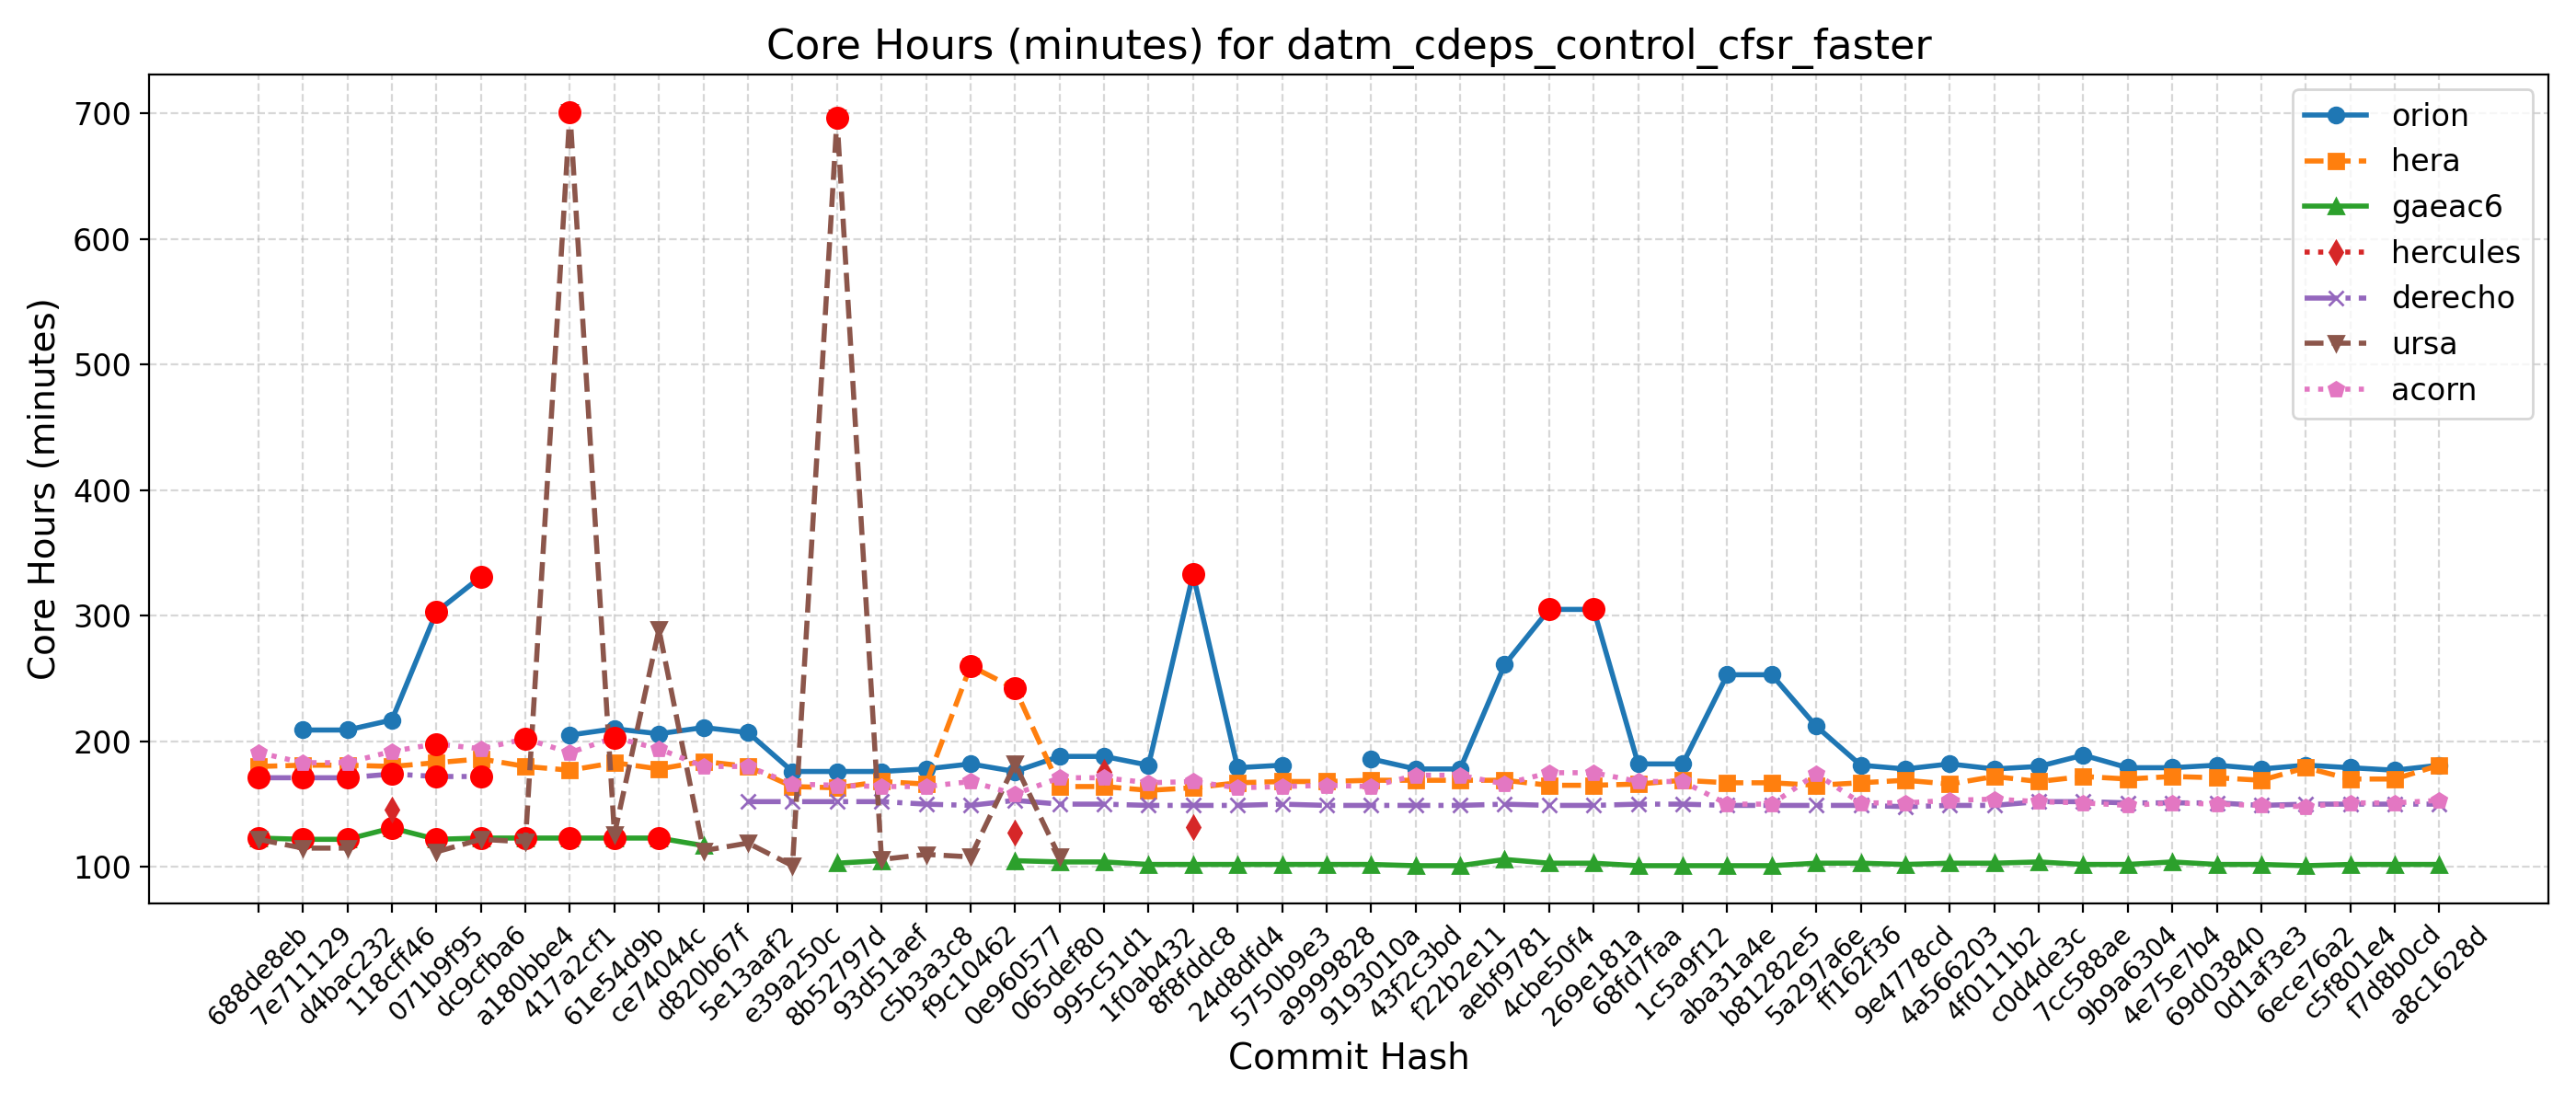

The table this chart was drawn from, first rows:
Hash, Date, Message, orion, hera, gaeac6, hercules, derecho, ursa, wcoss2, acorn
688de8eb, 2025-09-04, Fix default cdmbgwd settings (#2788), , 180, 123, , 171, 122, , 191
7e711129, 2025-09-02, Use container with spack stack 1.9.2 (#2…, 209, 181, 122, , 171, 115, , 183
d4bac232, 2025-08-29, MPAS dycore + Atmosphere Generalization …, 209, 181, 122, , 171, 115, , 183
118cff46, 2025-08-25, Add FV3 grid mask for regional domains t…, 217, 180, 131, 146, 174, , , 192
071b9f95, 2025-08-22, Fix Restart IAU and Ultra-Low Reproducib…, 303, 183, 122, , 172, 112, , 198
dc9cfba6, 2025-08-19, Update CICE through 2025-07 and switch t…, 331, 186, 123, , 172, 122, , 194
a180bbe4, 2025-08-15, FV3: Fix Prate_avg and UPP call freq + F…, , 180, 123, , , 120, , 202
417a2cf1, 2025-08-13, Fix conus13km tests restart and decompos…, 205, 177, 123, , , 701, , 191
61e54d9b, 2025-08-11, Add two-way ocean-wave coupling feature …, 210, 183, 123, , , 126, , 203
ce74044c, 2025-08-06, Create a user-friendly "process model" t…, 206, 178, 123, , , 289, , 194
d820b67f, 2025-08-01, Update GOCART to v2.4.3 (#2819), 211, 184, 117, , , 113, , 180
5e13aaf2, 2025-07-29, Update DATM meshes and switch to bilinea…, 207, 180, , , 152, 119, , 180
e39a250c, 2025-07-24, Update FV3 hash to include UPP ss192/Urs…, 176, 164, , , 152, 101, , 166
8b52797d, 2025-07-21, Combination of 2684,2707,2771 (MERRA2 3-…, 176, 163, 103, , 152, 696, , 165
93d51aef, 2025-07-17, Exporting Canopy Variables from AQM to F…, 176, 168, 105, , 152, 106, , 164
c5b3a3c8, 2025-07-14, GFDLMP-v3 and TEMPO MP microphysics (#25…, 178, 166, , , 150, 110, , 164
f9c10462, 2025-07-11, Combination of several CCPP-physics PRs …, 182, 260, , , 149, 108, , 168
0e960577, 2025-07-09, Combination #2777 (maintask writes CMEPS…, 176, 242, 105, 127, 153, 182, , 158
065def80, 2025-07-07, Port UFS-WM to Ursa (#2471), 188, 164, 104, , 150, 108, , 171
995c51d1, 2025-07-03, Upgrade UFS-WM to spack-stack/1.9.2 (#26…, 188, 164, 104, 176, 150, , , 171
1f0ab432, 2025-07-01, Reduce WW3 memory use (#2624), 181, 161, 102, , 149, , , 167
8f8fddc8, 2025-06-30, Bring in scale-aware 3DTKE related chang…, 333, 163, 102, 132, 149, , , 168
24d8dfd4, 2025-06-26, Slight modification in orographic gravit…, 179, 167, 102, , 149, , , 163
5750b9e3, 2025-06-20, gcycle update (#2747), 181, 168, 102, , 150, , , 164
a9999828, 2025-06-12, Add a new parameter in dycore to control…, , 168, 102, , 149, , , 165
9193010a, 2025-06-06, In Noah-MP, set zero for canopy liquid a…, 186, 169, 102, , 149, , , 164
43f2c3bd, 2025-06-04, Urgent Documentation Update for HSD Capa…, 178, 169, 101, , 149, , , 173
f22b2e11, 2025-06-02, Bug fix for surface roughness calculatio…, 178, 169, 101, , 149, , , 173
aebf9781, 2025-05-27, Fix bug to improve wave initialization b…, 261, 169, 106, , 150, , , 166
4cbe50f4, 2025-05-23, Add idealized, regional tropical cyclone…, 305, 165, 103, , 149, , , 175
269e181a, 2025-05-23, Add GFSv17 IAU restart tests without wav…, 305, 165, 103, , 149, , , 175
68fd7faa, 2025-05-15, Enable Hera, Hercules Gnu tests: cpld_de…, 182, 166, 101, , 150, , , 168
1c5a9f12, 2025-05-09, Add "ultra low" coupled configurations t…, 182, 169, 101, , 150, , , 168
aba31a4e, 2025-05-06, Resolve miscellaneous WM issues and upda…, 253, 167, 101, , 149, , , 150
b81282e5, 2025-05-05, Switch to vector remapping and bilinear …, 253, 167, 101, , 149, , , 150
5a297a6e, 2025-05-02, improve coupled model startup cost for w…, 212, 165, 103, , 149, , , 174
ff162f36, 2025-05-01, NSSL MP scheme updates + Stochastic Phys…, 181, 167, 103, , 149, , , 151
9e4778cd, 2025-04-25, Loosen restriction on optional arguments…, 178, 169, 102, , 148, , , 151
4a566203, 2025-04-23, CMake Atmosphere Dycore Generalization +…, 182, 166, 103, , 149, , , 153
4f0111b2, 2025-04-21, Add CMEPS log file at restart write; IAU…, 178, 172, 103, , 149, , , 154
c0d4de3c, 2025-04-18, Update mom6 to its main repository 20250…, 180, 168, 104, , 152, , , 152
7cc588ae, 2025-04-16, Add PIO configuration variables for CMEP…, 189, 172, 102, , 152, , , 151
9b9a6304, 2025-04-11, Memcheck fixes (#2655), 179, 170, 102, , 151, , , 149
4e75e7b4, 2025-04-10, Update upp submodule to the latest UPP (…, 179, 172, 104, , 151, , , 151
69d03840, 2025-04-07, Use ESMF Redist instead of Remap for FV3…, 181, 171, 102, , 151, , , 150
0d1af3e3, 2025-04-02, Convert GFS DDTs from blocked data struc…, 178, 169, 102, , 149, , , 149
6ece76a2, 2025-03-28, Update WW3  by merging develop  as of 20…, 181, 179, 101, , 150, , , 148
c5f801e4, 2025-03-27, Sync CDEPS and CMEPS to ESCOMP (#2664), 179, 170, 102, , 150, , , 151
f7d8b0cd, 2025-03-26, Add support for FV3 native grid (cubed s…, 177, 170, 102, , 150, , , 151
a8c1628d, 2025-03-24, Introduce prognostic updraft velocity to…, 181, 181, 102, , 150, , , 153
